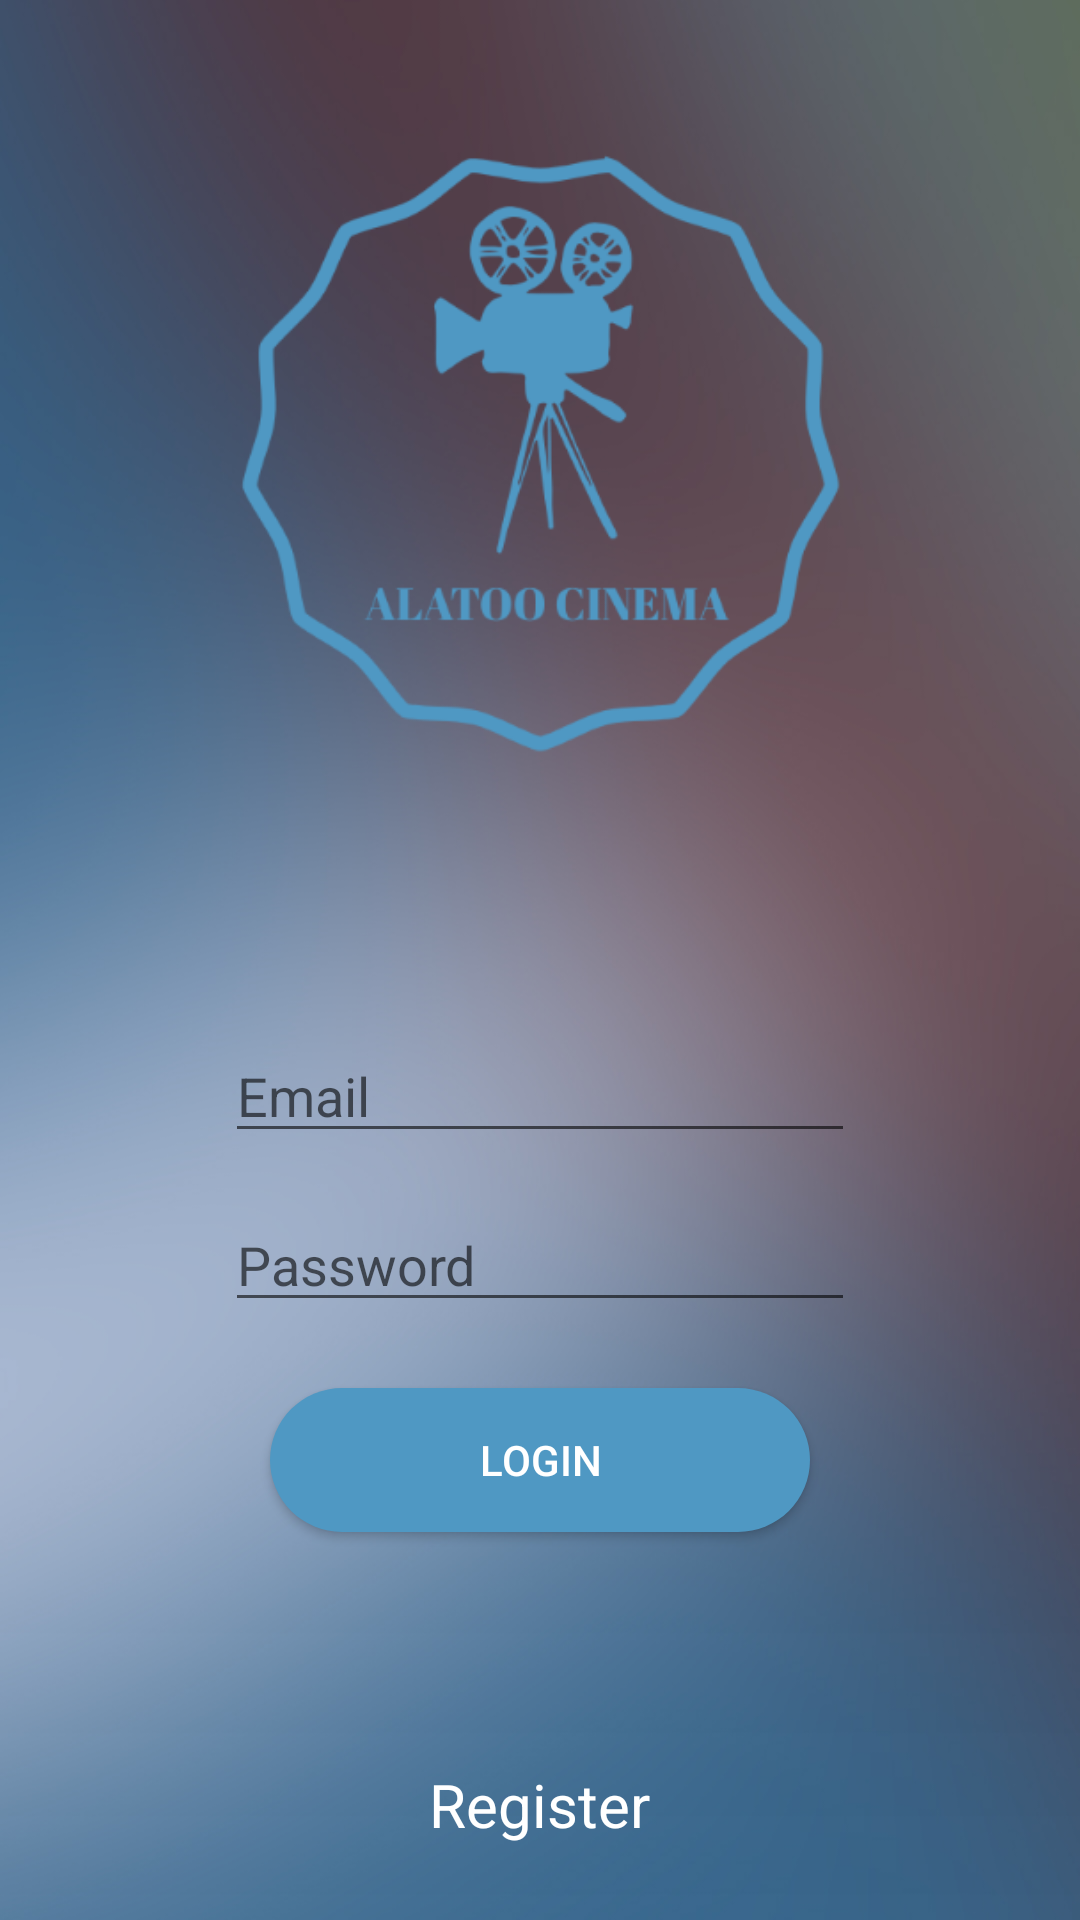

The Android layout XML behind this screen, and the referenced resources:
<!-- AndroidManifest.xml: application theme AppTheme -->
<!-- res/layout/activity_login.xml -->
<?xml version="1.0" encoding="utf-8"?>
<RelativeLayout xmlns:android="http://schemas.android.com/apk/res/android"
    xmlns:app="http://schemas.android.com/apk/res-auto"
    xmlns:tools="http://schemas.android.com/tools"
    android:layout_width="match_parent"
    android:layout_height="match_parent"
    android:background="@drawable/back"
    tools:context="kg.edu.iaau.cinema.LoginActivity">

    <ImageView
        android:id="@+id/imageView2"
        android:layout_width="250dp"
        android:layout_height="200dp"
        android:layout_alignParentTop="true"
        android:layout_centerHorizontal="true"
        android:layout_marginTop="51dp"
        app:srcCompat="@drawable/logo" />

    <EditText
        android:id="@+id/user_email"
        android:hint="Email"
        android:drawableLeft="@drawable/icon_email"
        android:layout_width="wrap_content"
        android:layout_height="wrap_content"
        android:layout_below="@+id/imageView2"
        android:layout_centerHorizontal="true"
        android:layout_marginTop="92dp"
        android:ems="10"
        android:textColor="#fff"
        android:inputType="textEmailAddress" />

    <EditText
        android:id="@+id/user_pass"
        android:hint="Password"
        android:drawableLeft="@drawable/icon_pass"
        android:layout_width="wrap_content"
        android:layout_height="wrap_content"
        android:layout_alignLeft="@+id/user_email"
        android:layout_alignStart="@+id/user_email"
        android:layout_below="@+id/user_email"
        android:layout_marginTop="15dp"
        android:ems="10"
        android:textColor="#fff"
        android:inputType="textPassword" />

    <Button
        android:id="@+id/user_login"
        android:layout_width="180dp"
        android:background="@drawable/button_rectangle"
        android:layout_height="wrap_content"
        android:layout_below="@+id/user_pass"
        android:layout_centerHorizontal="true"
        android:layout_marginTop="22dp"
        android:textColor="#fff"
        android:text="Login" />

    <TextView
        android:id="@+id/user_register"
        android:layout_width="wrap_content"
        android:layout_height="wrap_content"
        android:layout_alignParentBottom="true"
        android:layout_centerHorizontal="true"
        android:layout_marginBottom="25dp"
        android:text="Register"
        android:textColor="#ffffff"
        android:textSize="20sp" />

</RelativeLayout>
<!-- resources referenced by this layout -->
<resources>
  <!-- drawable back: jpg bitmap (drawable-hdpi, 200261 bytes) -->
  <!-- drawable button_rectangle (drawable) -->
  <?xml version="1.0" encoding="utf-8"?>
  <selector xmlns:android="http://schemas.android.com/apk/res/android">
  
      <item>
          <shape android:shape="rectangle">
              <solid android:color="#4f98c3"></solid>
                  <corners android:radius="50dp"></corners>
          </shape>
      </item>
  
  </selector>
  <!-- drawable logo: png bitmap (drawable-hdpi, 18234 bytes) -->
  <style name="AppTheme" parent="Theme.AppCompat.Light.NoActionBar">
          
          <item name="colorPrimary">@color/colorPrimary</item>
          <item name="colorPrimaryDark">@color/colorPrimaryDark</item>
          <item name="colorAccent">@color/colorAccent</item>
      </style>
  <color name="colorPrimary">#f2f2f2</color>
  <color name="colorPrimaryDark">#a9a9a9</color>
  <color name="colorAccent">#ba3944</color>
</resources>
